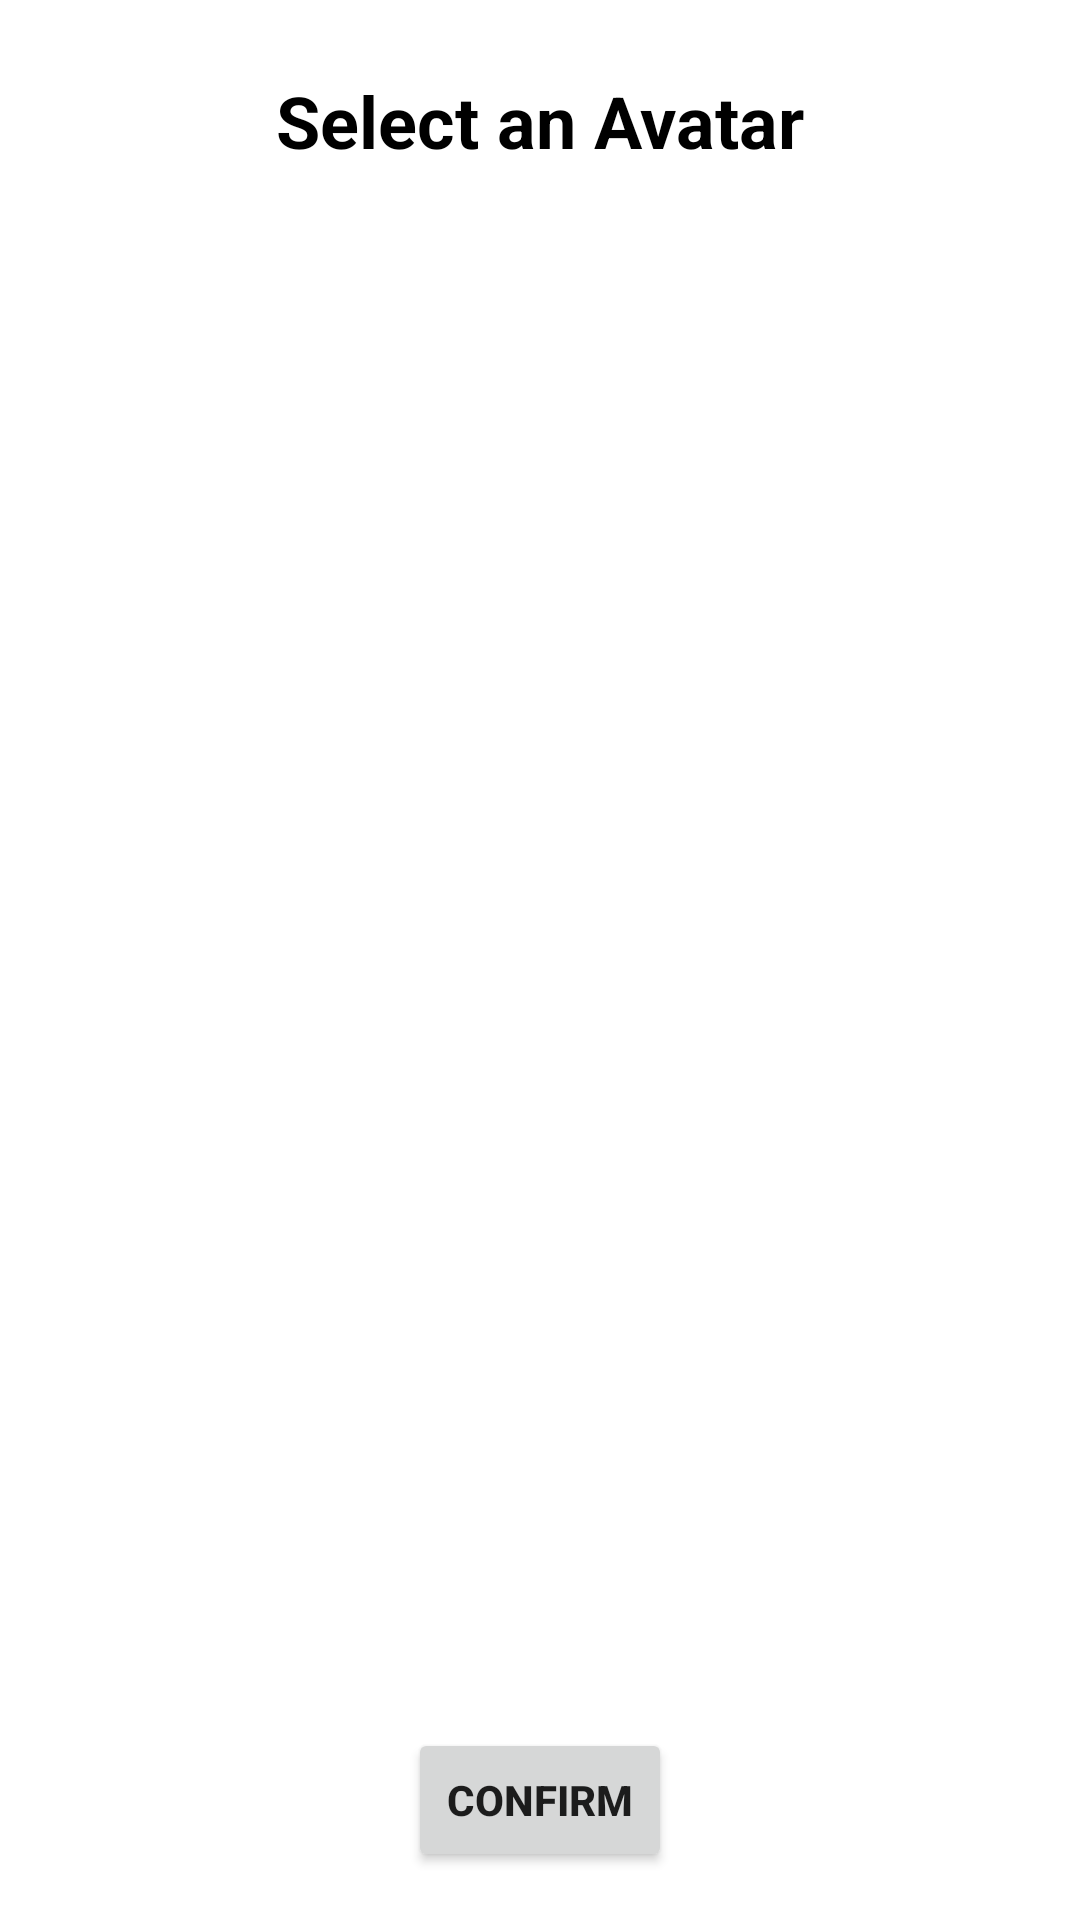

Produce the Android XML layout that renders to this screen, including the resource entries it uses.
<!-- AndroidManifest.xml: application theme Theme.Preparation -->
<!-- res/layout/activity_select_avatar.xml -->
<?xml version="1.0" encoding="utf-8"?>
<ScrollView
    xmlns:android="http://schemas.android.com/apk/res/android"
    android:layout_width="match_parent"
    android:layout_height="match_parent"
    xmlns:tools="http://schemas.android.com/tools"
    tools:context=".activities.SelectAvatarActivity"
    android:fillViewport="true">

    <LinearLayout
        android:layout_width="match_parent"
        android:layout_height="match_parent"
        android:gravity="center"
        android:orientation="vertical">

        <TextView
            android:layout_width="wrap_content"
            android:layout_height="wrap_content"
            android:text="Select an Avatar"
            android:textSize="24sp"
            android:textStyle="bold"
            android:textColor="@color/black"
            android:layout_marginTop="24dp" />

        <androidx.recyclerview.widget.RecyclerView
            android:id="@+id/recyclerViewAvatars"
            android:layout_width="match_parent"
            android:layout_height="0dp"
            android:layout_weight="1"
            android:padding="16dp"/>

        <Button
            android:id="@+id/btnConfirmSelection"
            android:layout_width="wrap_content"
            android:layout_height="wrap_content"
            android:text="Confirm"
            android:textStyle="bold"
            android:layout_gravity="center"
            android:layout_margin="16dp"/>
    </LinearLayout>
</ScrollView>
<!-- resources referenced by this layout -->
<resources>
  <color name="black">#FF000000</color>
  <style name="Theme.Preparation" parent="Theme.MaterialComponents.DayNight.NoActionBar">
          
          <item name="colorPrimary">#F2309F</item>
          <item name="colorPrimaryVariant">@android:color/darker_gray</item>
          <item name="colorOnPrimary">@color/white</item>
          
          <item name="colorSecondary">@color/teal_200</item>
          <item name="colorSecondaryVariant">@color/teal_700</item>
          <item name="colorOnSecondary">@color/black</item>
          
          <item name="android:statusBarColor">?attr/colorPrimaryVariant</item>
          
      </style>
  <color name="white">#FFFFFFFF</color>
  <color name="teal_200">#FF03DAC5</color>
  <color name="teal_700">#FF018786</color>
</resources>
